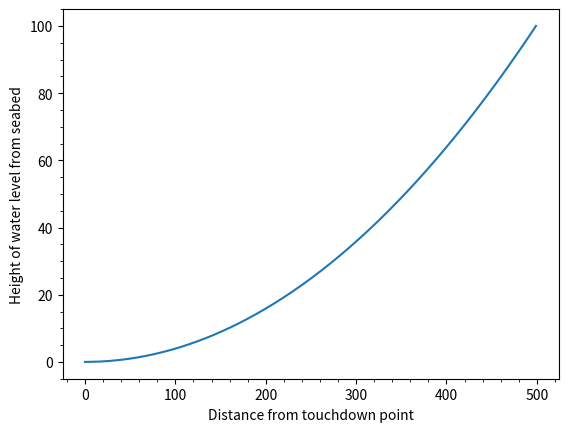

Write the Python code that produced this figure. (Note: this script raises an exception after producing the figure.)
import numpy as np
import matplotlib.pyplot as plt

def length(z_w, H0, w):
    L = z_w * np.sqrt(((2*H0)/(w*z_w)) +1 )
    return L

def V(L_c, w):
    return L_c*w

def T(V0, H0):
    T = np.sqrt(V0**2 + H0**2)
    return T

def scope(T0, w, L_c):
    a = T0/w
    sc = a*np.arcsinh(L_c/a)
    return sc

# values for the suspended chain
D = 125 # rotor diameter
H0 = 5e6 #+750e3 # horizontal restraining force
z_w = 100 # depth of water
d = 142 # mm diameter of chain
w = 404*9.81 # kg/m of chain times gravity      to be optimised
s_b0 = 100 # m of on ground chain



L_c = length(z_w, H0, w)
V0 = V(L_c, w)
T0 = T(V0, H0)

a = H0/w

L_t = s_b0 + L_c # total length of chains (fixed)

y1 = np.linspace(0,z_w,1000)
x1 = a*np.arccosh(1 + y1/a)# + s_b0

s_c = scope(T0, w, L_c)


#values for the embedded chain
Nc_chain = 9 # estimated
Nc_anchor = 12.57 # estimated
z_a = 13 #m depth of embedded anchor
mu1 = 8/(5*Nc_chain) # mu for chain interaction
mu2 = 8/(5*Nc_anchor) # mu for anchor interaction
Ab_anchor = 25 # m^2 for anchor

Q_ec = (2.5e-3*d*Nc_chain)*(z_a+7)*1000 # average bearing force for embedded chain
F_ec = mu1 * Q_ec # friction for embedded chain
Ta = Ab_anchor * Nc_anchor * (2*z_a + 7)*1000
theta_a = np.sqrt((2*z_a*Q_ec)/Ta) # angle of the anchor in rads

y2 = np.linspace(0, z_a,100)
x2 = -(z_a/theta_a)* np.log(y2/z_a)


x3 = np.linspace(0, s_b0, 500)
y3 = x3*0



#new load case
H1 = 5.75e6

L_c1 = length(z_w, H1, w)
s_b1 = L_t - L_c1
V1 = V(L_c1, w)
T1 = T(V1, H1)
a1 = H1/w

s_c1 = scope(T1, w, L_c1)

y4 = np.linspace(0,100,1000)
x4 = a1*np.arccosh(1 + y4/a1) + s_b1

x5 = np.linspace(0, s_b1, 500)
y5 = x5*0


#new load case
H2 = 4.25e6

L_c2 = length(z_w, H2, w)
s_b2 = L_t - L_c2
V2 = V(L_c2, w)
T2 = T(V2, H2)
a2 = H2/w

s_c2 = scope(T2, w, L_c2)

y6 = np.linspace(0,100,1000)
x6 = a2*np.arccosh(1 + y6/a2) + s_b2

x7 = np.linspace(0, s_b2, 500)
y7 = x7*0
print(L_c, s_c, max(x1))
'''
print(s_c, L_c, T0)
print(L_c, L_t, s_c + s_b0)
print(L_c1, L_t, s_c1 + s_b1)
print(L_c2, L_t, s_c2 + s_b2)
print(min(x2-x2[1]))
'''
'''
s_0 = s_c + s_b0
s_1 = s_c1 + s_b1
s_2 = s_c2 + s_b2
print(2*s_0, s_1 + s_2/2 + s_0/2)
'''
plt.plot(x1,y1)
'''
plt.plot(x2-x2[1],-y2+y2[1])
plt.plot(x3,y3)
plt.plot(x4,y4)
plt.plot(x5,y5)
plt.plot(x6,y6)
plt.plot(x7,y7)
'''
plt.xlabel('Distance from touchdown point')
plt.ylabel('Height of water level from seabed')
plt.minorticks_on()
plt.grid(b=True, which='major', color='#666666', linestyle='-')
plt.grid(b=True, which='minor', color='#999999', linestyle='-', alpha=0.2)
plt.show()

